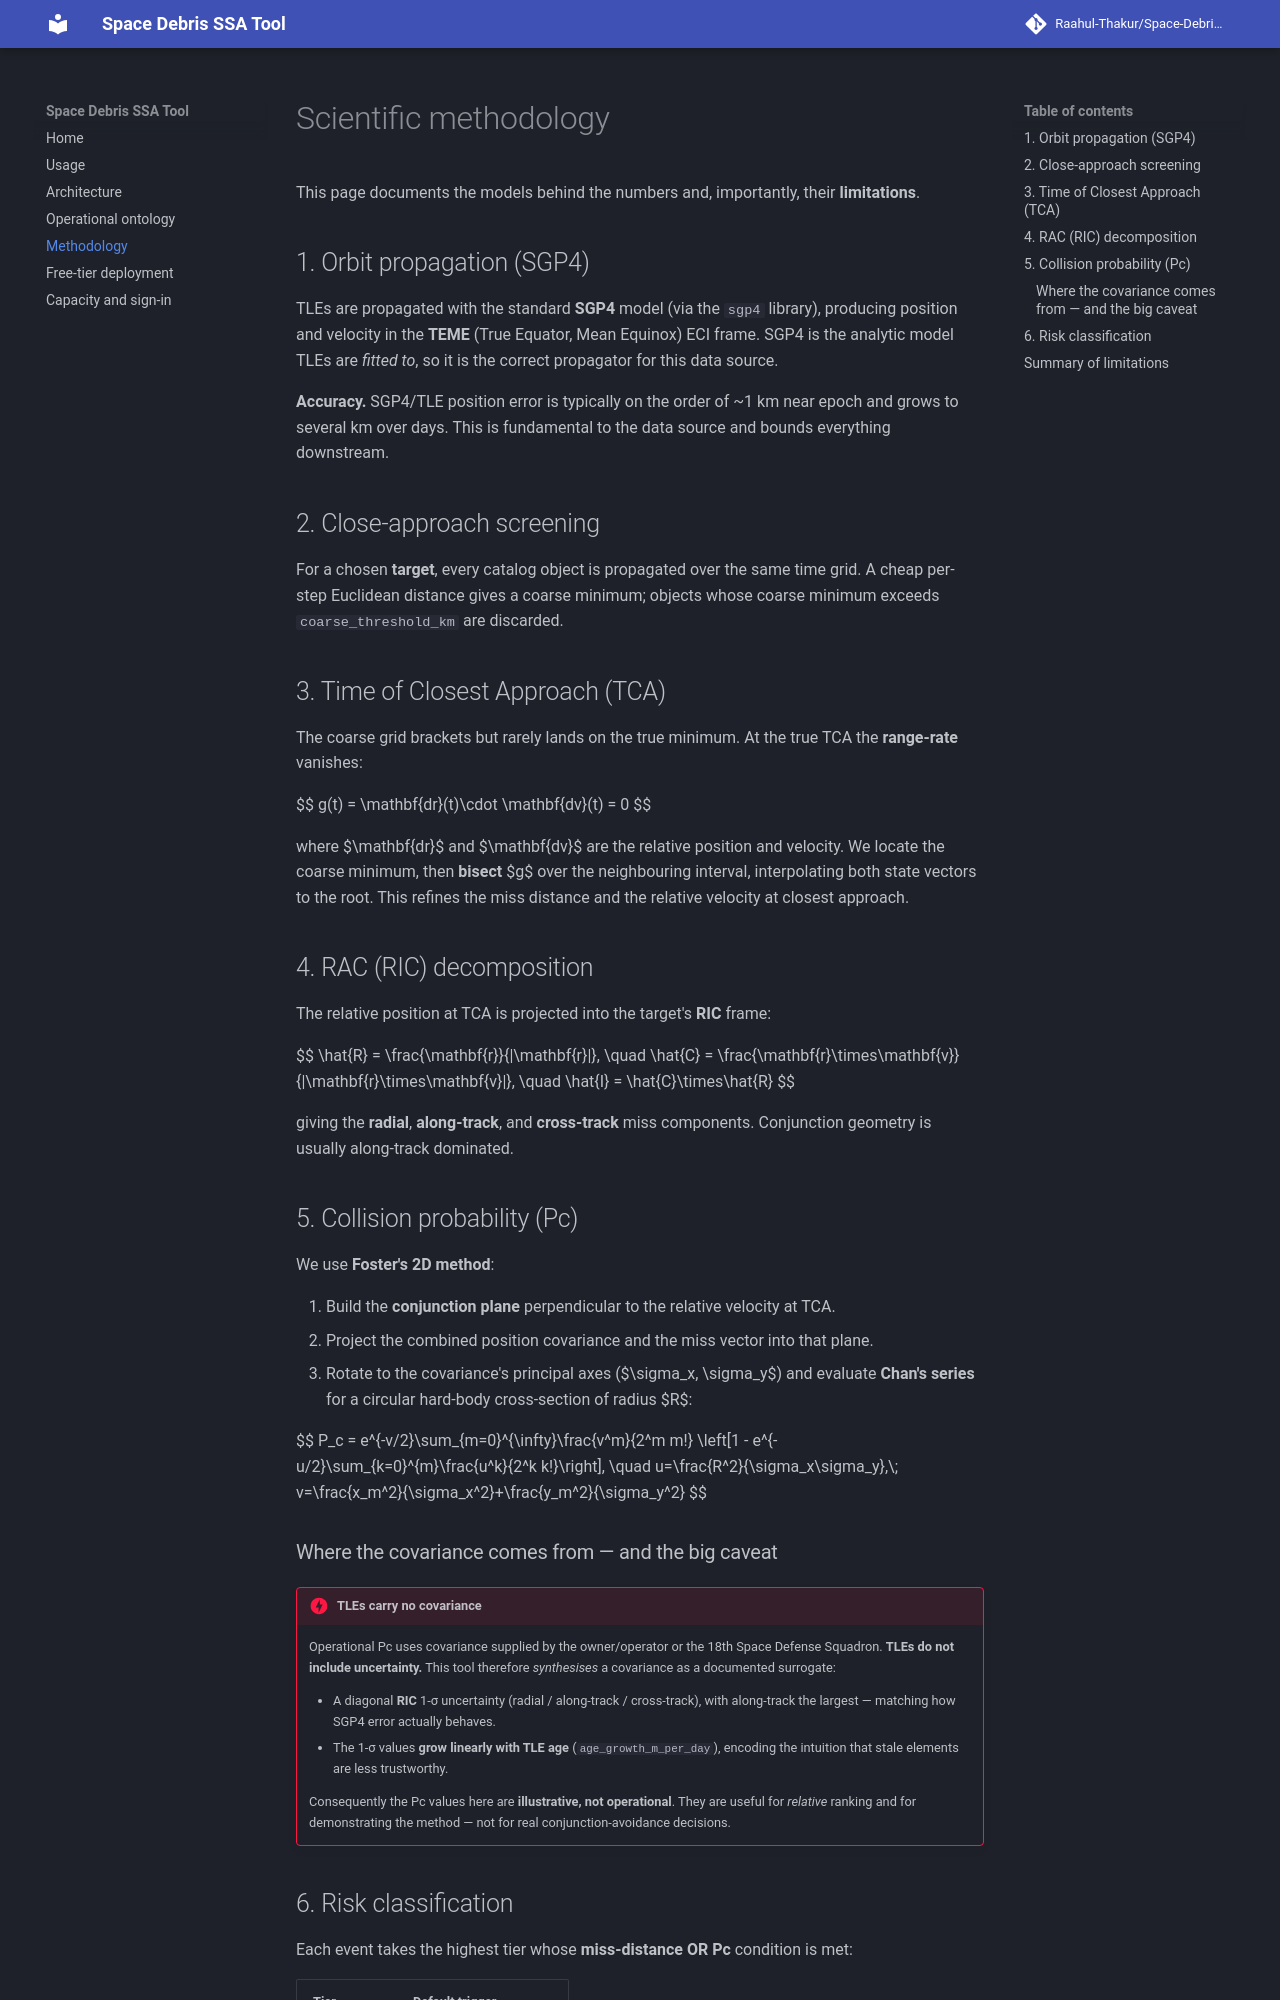

repository: Raahul-Thakur/Space-Debris-SSA-Tool · page: methodology/index.html · generator: mkdocs

# Scientific methodology

This page documents the models behind the numbers and, importantly, their
**limitations**.

## 1. Orbit propagation (SGP4)

TLEs are propagated with the standard **SGP4** model (via the `sgp4` library),
producing position and velocity in the **TEME** (True Equator, Mean Equinox)
ECI frame. SGP4 is the analytic model TLEs are *fitted to*, so it is the correct
propagator for this data source.

**Accuracy.** SGP4/TLE position error is typically on the order of ~1 km near
epoch and grows to several km over days. This is fundamental to the data source
and bounds everything downstream.

## 2. Close-approach screening

For a chosen **target**, every catalog object is propagated over the same time
grid. A cheap per-step Euclidean distance gives a coarse minimum; objects whose
coarse minimum exceeds `coarse_threshold_km` are discarded.

## 3. Time of Closest Approach (TCA)

The coarse grid brackets but rarely lands on the true minimum. At the true TCA
the **range-rate** vanishes:

$$ g(t) = \mathbf{dr}(t)\cdot \mathbf{dv}(t) = 0 $$

where $\mathbf{dr}$ and $\mathbf{dv}$ are the relative position and velocity. We
locate the coarse minimum, then **bisect** $g$ over the neighbouring interval,
interpolating both state vectors to the root. This refines the miss distance and
the relative velocity at closest approach.

## 4. RAC (RIC) decomposition

The relative position at TCA is projected into the target's **RIC** frame:

$$ \hat{R} = \frac{\mathbf{r}}{|\mathbf{r}|}, \quad
   \hat{C} = \frac{\mathbf{r}\times\mathbf{v}}{|\mathbf{r}\times\mathbf{v}|}, \quad
   \hat{I} = \hat{C}\times\hat{R} $$

giving the **radial**, **along-track**, and **cross-track** miss components.
Conjunction geometry is usually along-track dominated.

## 5. Collision probability (Pc)

We use **Foster's 2D method**:

1. Build the **conjunction plane** perpendicular to the relative velocity at TCA.
2. Project the combined position covariance and the miss vector into that plane.
3. Rotate to the covariance's principal axes ($\sigma_x, \sigma_y$) and evaluate
   **Chan's series** for a circular hard-body cross-section of radius $R$:

$$ P_c = e^{-v/2}\sum_{m=0}^{\infty}\frac{v^m}{2^m m!}
   \left[1 - e^{-u/2}\sum_{k=0}^{m}\frac{u^k}{2^k k!}\right],
   \quad u=\frac{R^2}{\sigma_x\sigma_y},\;
   v=\frac{x_m^2}{\sigma_x^2}+\frac{y_m^2}{\sigma_y^2} $$
